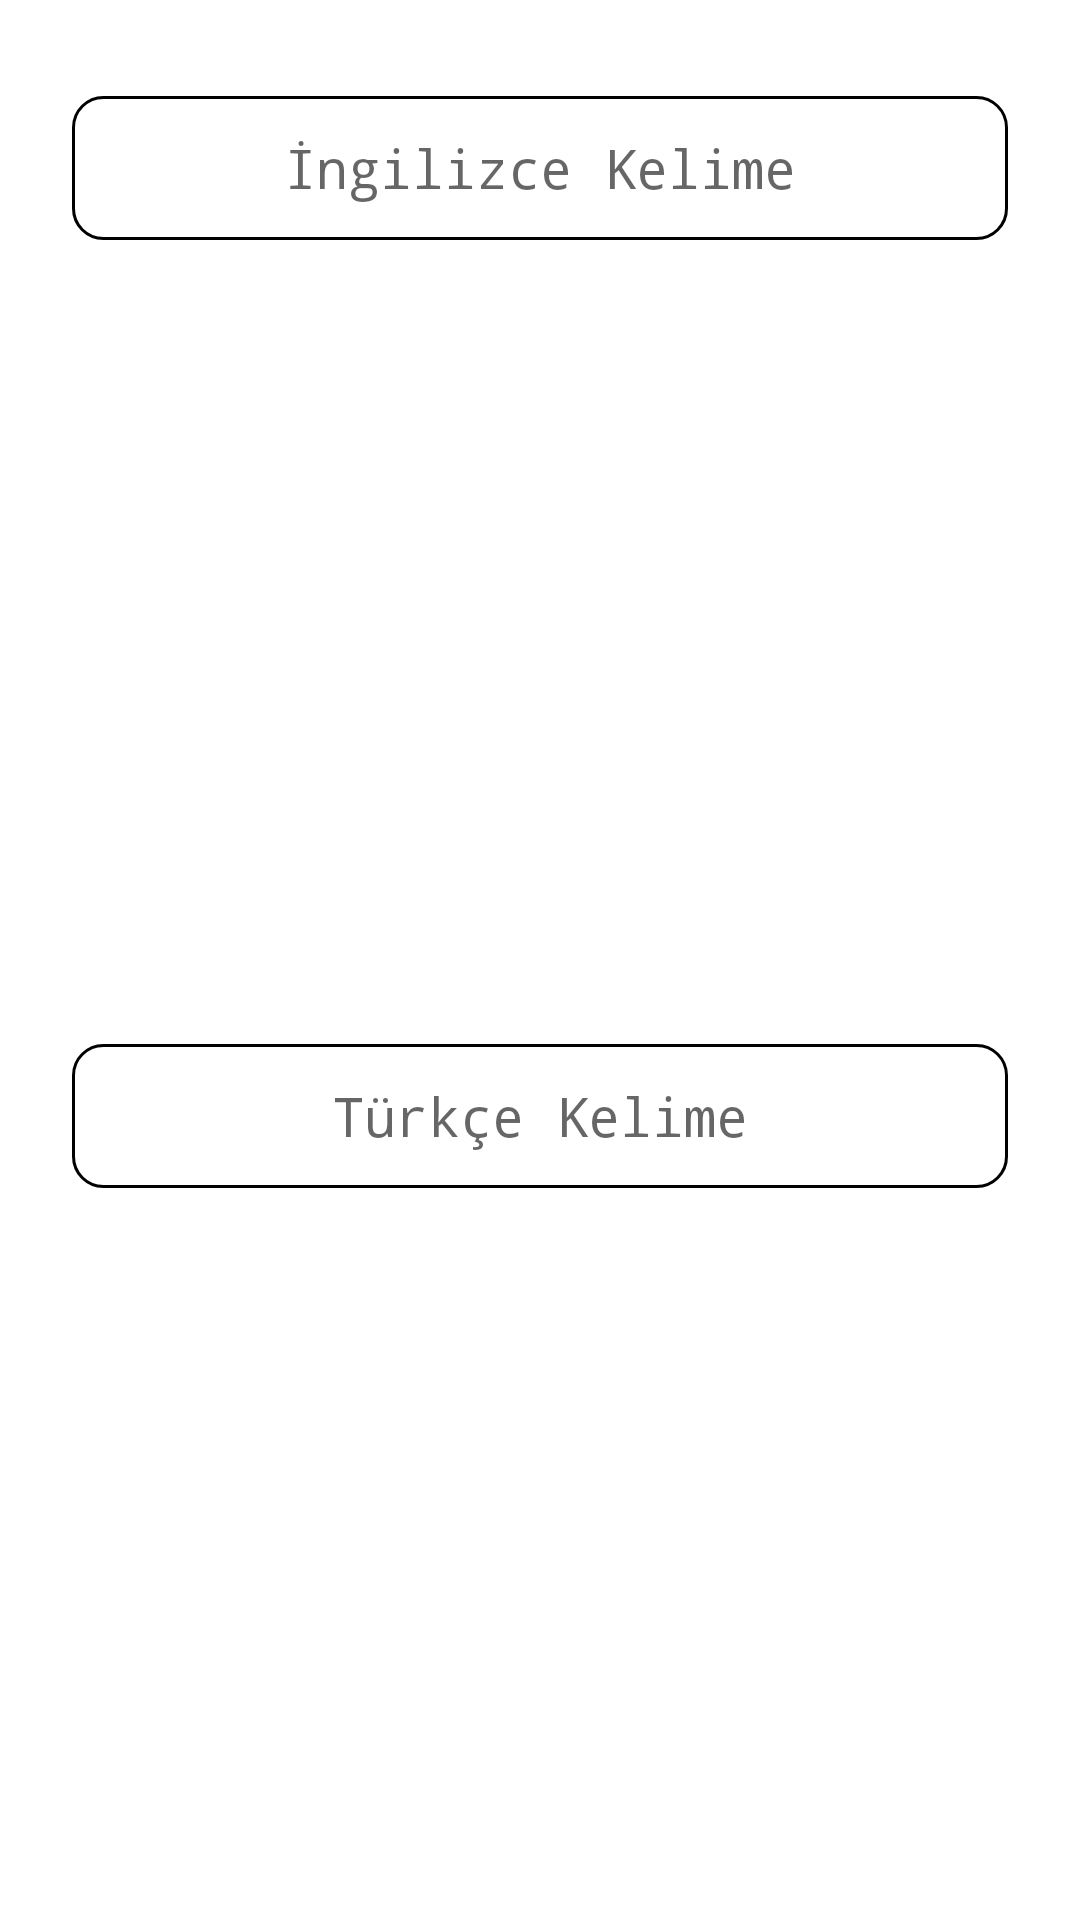

Produce the Android XML layout that renders to this screen, including the resource entries it uses.
<!-- AndroidManifest.xml: application theme Theme.DictionaryAppActivity -->
<!-- res/layout/alert_design.xml -->
<?xml version="1.0" encoding="utf-8"?>
<androidx.constraintlayout.widget.ConstraintLayout xmlns:android="http://schemas.android.com/apk/res/android"
    xmlns:app="http://schemas.android.com/apk/res-auto"
    android:layout_width="match_parent"
    android:layout_height="wrap_content">

    <EditText
        android:id="@+id/editTextEnglish"
        android:layout_width="0dp"
        android:layout_height="48dp"
        android:layout_marginStart="24dp"
        android:layout_marginTop="32dp"
        android:layout_marginEnd="24dp"
        android:background="@drawable/background_edittext"
        android:ems="10"
        android:fontFamily="monospace"
        android:hint="İngilizce Kelime"
        android:inputType="textPersonName"
        android:textAlignment="center"
        app:layout_constraintEnd_toEndOf="parent"
        app:layout_constraintStart_toStartOf="parent"
        app:layout_constraintTop_toTopOf="parent" />

    <EditText
        android:id="@+id/editTextTurkish"
        android:layout_width="0dp"
        android:layout_height="48dp"
        android:layout_marginStart="24dp"
        android:layout_marginTop="32dp"
        android:layout_marginEnd="24dp"
        android:layout_marginBottom="8dp"
        android:background="@drawable/background_edittext"
        android:ems="10"
        android:fontFamily="monospace"
        android:hint="Türkçe Kelime"
        android:inputType="textPersonName"
        android:textAlignment="center"
        app:layout_constraintBottom_toBottomOf="parent"
        app:layout_constraintEnd_toEndOf="parent"
        app:layout_constraintStart_toStartOf="parent"
        app:layout_constraintTop_toBottomOf="@+id/editTextEnglish" />
</androidx.constraintlayout.widget.ConstraintLayout>
<!-- resources referenced by this layout -->
<resources>
  <!-- drawable background_edittext (drawable) -->
  <?xml version="1.0" encoding="utf-8"?>
  <selector xmlns:android="http://schemas.android.com/apk/res/android">
  
      <item>
          <shape android:shape="rectangle">
              <corners android:radius="10dp" />
              <stroke android:width="1dp" android:color="@color/black" />
          </shape>
      </item>
  </selector>
  <style name="Theme.DictionaryAppActivity" parent="Theme.MaterialComponents.DayNight.DarkActionBar">
          
          <item name="colorPrimary">@color/purple_500</item>
          <item name="colorPrimaryVariant">@color/purple_700</item>
          <item name="colorOnPrimary">@color/white</item>
          
          <item name="colorSecondary">@color/teal_200</item>
          <item name="colorSecondaryVariant">@color/teal_700</item>
          <item name="colorOnSecondary">@color/black</item>
          
          <item name="android:statusBarColor" tools:targetApi="l">?attr/colorPrimaryVariant</item>
          
  
          <item name="windowActionBar">false</item>
          <item name="windowNoTitle">true</item>
  
  
      </style>
  <!-- not gathered from this repository: default colours our renderer supplied (Android Studio template values) -->
  <color name="purple_500">#FF6200EE</color>
  <color name="purple_700">#FF3700B3</color>
  <color name="teal_200">#FF03DAC5</color>
  <color name="teal_700">#FF018786</color>
  <color name="black">#FF000000</color>
  <color name="white">#FFFFFFFF</color>
</resources>
